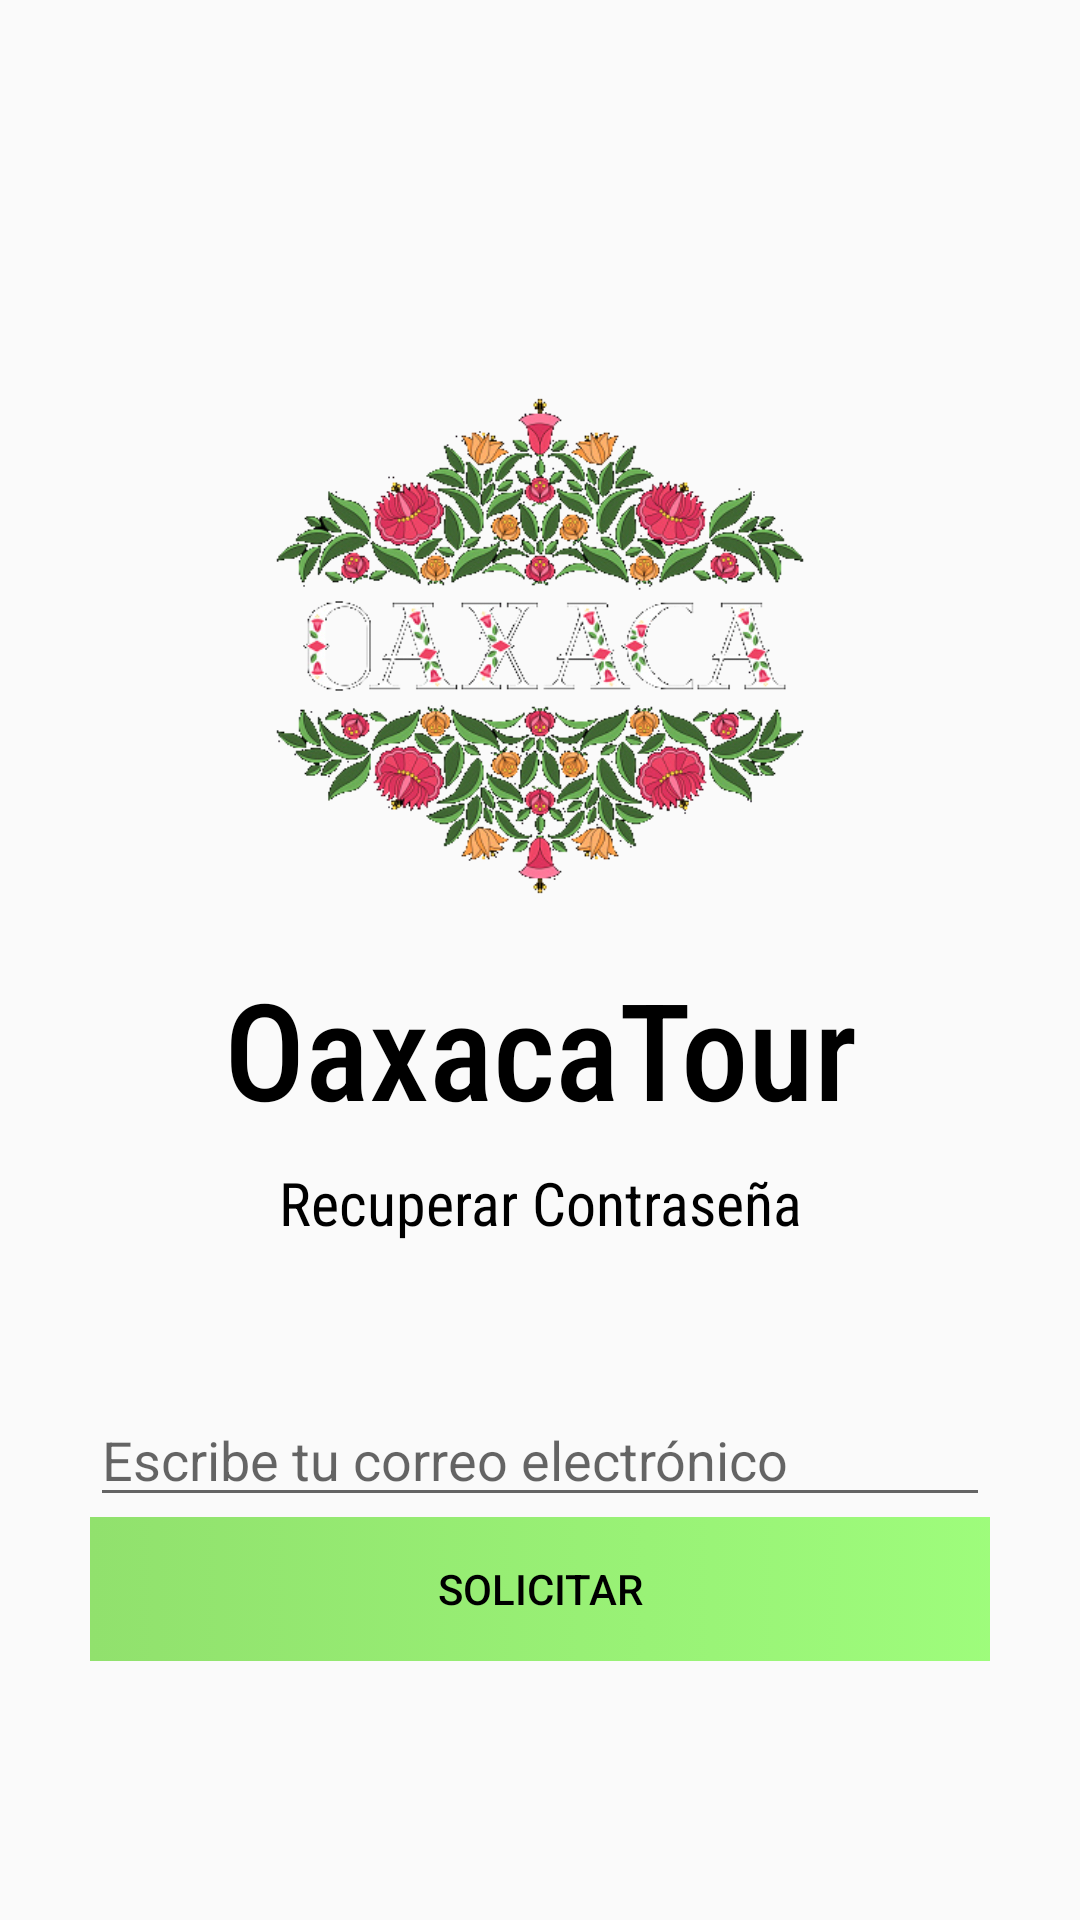

Reconstruct the res/layout file that produces this screen, plus the resources it refers to.
<!-- AndroidManifest.xml: application theme Theme.OaxacaTour -->
<!-- res/layout/activity_recuperar.xml -->
<?xml version="1.0" encoding="utf-8"?>
<LinearLayout
    xmlns:android="http://schemas.android.com/apk/res/android"
    xmlns:app="http://schemas.android.com/apk/res-auto"
    xmlns:tools="http://schemas.android.com/tools"
    android:layout_width="match_parent"
    android:layout_height="match_parent"
    android:gravity="center"
    android:orientation="vertical"
    tools:context=".RegistroActivity">
    <TextView
        android:layout_width="match_parent"
        android:layout_height="25dp"
        android:textAlignment="center"
        android:textColor="@color/black"/>

    <ImageView
        android:id="@+id/imageView"
        android:layout_width="match_parent"
        android:layout_height="200dp"
        android:contentDescription="imagen-logo"
        android:paddingTop="8dp"
        app:srcCompat="@drawable/oaxacatour" />

    <TextView
        android:layout_width="match_parent"
        android:layout_height="wrap_content"
        android:layout_marginStart="8dp"
        android:layout_marginTop="8dp"
        android:layout_marginEnd="8dp"
        android:text="@string/app_name"
        android:textAlignment="center"
        android:fontFamily="sans-serif-condensed-medium"
        android:textColor="@color/black"
        android:textSize="45dp" />

    <TextView
        android:layout_width="match_parent"
        android:layout_height="wrap_content"
        android:layout_marginStart="8dp"
        android:layout_marginTop="8dp"
        android:layout_marginEnd="8dp"
        android:text="Recuperar Contraseña"
        android:textAlignment="center"
        android:fontFamily="sans-serif-condensed"
        android:textColor="@color/black"
        android:textSize="20dp" />

    <TextView
        android:layout_width="match_parent"
        android:layout_height="50dp"
        android:textAlignment="center"
        />

    <EditText
        android:id="@+id/email"
        android:layout_width="300dp"
        android:layout_height="wrap_content"
        android:hint="Escribe tu correo electrónico"
        android:inputType="textPersonName"
        ></EditText>

    <Button
        android:id="@+id/singUp"
        android:layout_height="wrap_content"
        android:layout_width="300dp"
        android:text="Solicitar"
        android:textAlignment="center"
        android:background="@drawable/btn_login"
        android:textColor="@color/black"
        android:onClick="solicitar"
        />

</LinearLayout>
<!-- resources referenced by this layout -->
<resources>
  <color name="black">#FF000000</color>
  <!-- drawable btn_login (drawable) -->
  <?xml version="1.0" encoding="utf-8"?>
  <selector xmlns:android="http://schemas.android.com/apk/res/android">
      <item>
          <shape>
              <gradient
                  android:angle="0"
                  android:startColor="#91E16D"
                  android:endColor="#8144FF00"
                  android:type="linear"
                  >
              </gradient>
          </shape>
      </item>
  </selector>
  <!-- drawable oaxacatour: png bitmap (drawable, 139008 bytes) -->
  <string name="app_name">OaxacaTour</string>
  <style name="Theme.OaxacaTour" parent="Theme.AppCompat.Light.NoActionBar">
          
          <item name="colorPrimary">@color/purple_500</item>
          <item name="colorPrimaryVariant">@color/purple_700</item>
          <item name="colorOnPrimary">@color/white</item>
          
          <item name="colorSecondary">@color/teal_200</item>
          <item name="colorSecondaryVariant">@color/teal_700</item>
          <item name="colorOnSecondary">@color/black</item>
          
          <item name="android:statusBarColor" tools:targetApi="l">?attr/colorPrimaryVariant</item>
          
      </style>
  <color name="purple_500">#8131A606</color>
  <color name="purple_700">#8131A606</color>
  <color name="white">#FFFFFFFF</color>
  <color name="teal_200">#FF03DAC5</color>
  <color name="teal_700">#FF018786</color>
</resources>
